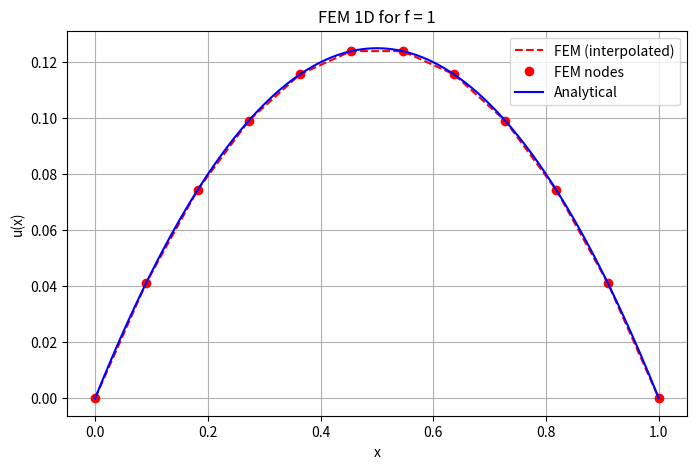

Write the Python code that produced this figure.
import numpy as np
import matplotlib.pyplot as plt
from scipy.sparse import diags, csc_matrix
from scipy.sparse.linalg import spsolve

# 1. Grid Generation
def grid(N, ansatz='linear', nonuniform=False):
    """Generate uniform or non-uniform 1D grid."""
    node_count = N + 1 if ansatz == 'linear' else 3*N - (N - 1)
    ## each element has 2 nodes for linear ansatz. so the total nodes are N+1. Else is for quadratic ansatz (each element has 3 nodes, but the middle nodes are shared))
    vec = np.linspace(0, 1, node_count)
    if nonuniform:
        vec = vec**2  # non-uniform mapping
    return vec


# 2. FEM Assembly (Analytical Form)
def assembleMatrix(lattice):
    """Assemble sparse stiffness matrix using analytical element matrices."""
    n = len(lattice)
    ## lattice is the grid points. n is the number of nodes. 
    main = np.zeros(n)
    ## values for the main diagonal of the stiffness matrix
    upper = np.zeros(n - 1)
    ## values for the main diagonal and upper diagonal of the stiffness matrix
    for i in range(n - 1):
        h = lattice[i + 1] - lattice[i]
        ##computes the element length 
        main[i] += 1 / h
        ## each element contributes 1/h to both nodes
        main[i + 1] += 1 / h
        upper[i] -= 1 / h
    A = diags([main, upper, upper], [0, -1, 1], format='csc')
    return A

## Right-hand side assembly for f = 1
def rhsConstant(lattice):
    """Assemble right-hand side vector for f = 1."""
    n = len(lattice)
    b = np.zeros(n)
    ## initialize the right-hand side vector
    for i in range(n - 1):
        h = lattice[i + 1] - lattice[i]
        ##compute the element length between nodes i and i+1
        b[i] += h / 2
        ## each element contributes h/2 to both nodes
        b[i + 1] += h / 2
        ## so we add h/2 to both b[i] and b[i+1]
    return b

## Task 2 with delta distribution (ignored it for task 1 ^^)
def rhsDelta(lattice):
    """Assemble right-hand side for a delta function at x = 0.5."""
    n = len(lattice)
    b = np.zeros(n)
    for i in range(n - 1):
        if lattice[i] <= 0.5 <= lattice[i + 1]:
            h = lattice[i + 1] - lattice[i]
            # Distribute delta contribution proportionally to linear shape functions
            b[i] += 2 * (lattice[i + 1] - 0.5) / h
            b[i + 1] += 2 * (0.5 - lattice[i]) / h
    return b

# 3. Solve Systems
def FEM1DConstant(N):
    """Solve -u'' = 1 with Dirichlet BC u(0)=u(1)=0."""
    G = grid(N)
    A = assembleMatrix(G)
    ## Stiffness matrix
    b = rhsConstant(G)

    # Solve for interior nodes
    u = np.zeros(len(G))
    u_interior = spsolve(A[1:-1, 1:-1], b[1:-1])
    ## Solve the linear system for interior nodes only (excluding boundary nodes)
    u[1:-1] = u_interior
    ## Assign the computed interior values back to the full solution vector

    # Analytical solution
    u_analytical = -0.5 * (G - 0.5) ** 2 + 1 / 8
    return G, u, u_analytical


def FEM1DDelta(N):
    """Solve -u'' = delta(x-0.5) with Dirichlet BC u(0)=u(1)=0."""
    G = grid(N)
    A = assembleMatrix(G)
    b = rhsDelta(G)

    # Solve for interior nodes
    u = np.zeros(len(G))
    u_interior = spsolve(A[1:-1, 1:-1], b[1:-1])
    ##This slices the matrix to remove the first and last rows and columns. 
    u[1:-1] = u_interior

    # Analytical solution
    u_analytical = np.where(G <= 0.5, G, 1 - G)
    return G, u, u_analytical


# 4. Interpolation and Plotting
def interpolate(x, lattice, u):
    """ Interpolation on piecewise-linear grid."""
    if np.isscalar(x):
        x = np.array([x])
    x = np.clip(x, 0, 1)
    ## ensure x is within the domain [0, 1]

    u_interp = np.zeros_like(x)
    for k, xi in enumerate(x):
        i = np.searchsorted(lattice, xi) - 1
        ## find the element index containing xi
        i = np.clip(i, 0, len(lattice) - 2)
        ## ensure i is within valid range
        h = lattice[i + 1] - lattice[i]
        ## element length
        phi_left = (lattice[i + 1] - xi) / h
        ## linear shape function for left node
        phi_right = (xi - lattice[i]) / h
        ## linear shape function for right node
        u_interp[k] = phi_left * u[i] + phi_right * u[i + 1]
        ## interpolate using shape functions
    return u_interp


def plotResult(x, u, X, U, title='FEM 1D', color='r'):
    """Compare FEM and analytical results."""
    u_int = interpolate(X, x, u)
    plt.figure(figsize=(8, 5))
    plt.plot(X, u_int, f'--{color}', label='FEM (interpolated)')
    plt.plot(x, u, f'o{color}', label='FEM nodes')
    plt.plot(X, U, '-b', label='Analytical')
    plt.xlabel('x')
    plt.ylabel('u(x)')
    plt.title(title)
    plt.legend()
    plt.grid(True)
    plt.show()

# 5. Example Tests
if __name__ == "__main__":
    # Constant RHS
    x, u, ua = FEM1DConstant(11)
    X = np.linspace(0, 1, 1000)
    U = -0.5 * (X - 0.5) ** 2 + 1 / 8
    plotResult(x, u, X, U, title='FEM 1D for f = 1', color='r')

    # Delta RHS (for task 2)
    #x, u, ua = FEM1DDelta(40)
    #X = np.linspace(0, 1, 1000)
    #U = np.where(X <= 0.5, X, 1 - X)
    #plotResult(x, u, X, U, title='FEM 1D for delta(x-0.5)', color='g')
